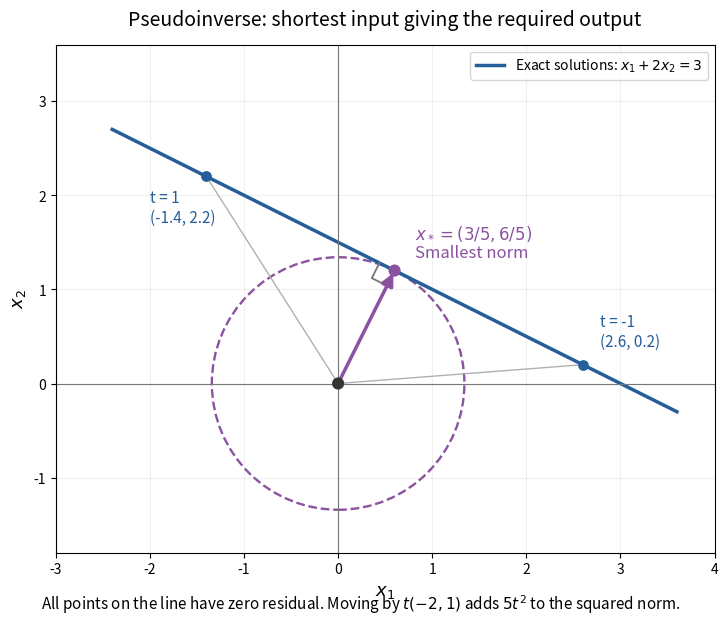

The matplotlib source for this figure:
"""The closest solution of x1 + 2 x2 = 3; output to the CWD."""

from pathlib import Path

import matplotlib
matplotlib.use("Agg")
import matplotlib.pyplot as plt
from matplotlib.patches import Circle
import numpy as np


def main():
    matrix = np.array([[1., 2.]])
    inverse = np.array([[1.], [2.]]) / 5
    closest = (inverse * 3).ravel()
    kernel = np.array([-2., 1.])
    assert np.allclose(matrix @ closest, 3)
    assert np.allclose(matrix @ kernel, 0)
    assert np.isclose(closest @ kernel, 0)
    t = np.linspace(-1.5, 1.5, 251)
    points = closest[:, None] + kernel[:, None] * t
    assert np.allclose(np.sum(points**2, axis=0), 9 / 5 + 5 * t**2)
    fig, ax = plt.subplots(figsize=(8.2, 6.6), dpi=110)
    fig.patch.set_facecolor("white")
    ax.plot(points[0], points[1], color="#245f9b", lw=2.5,
            label=r"Exact solutions: $x_1+2x_2=3$")
    ax.add_patch(Circle((0, 0), np.linalg.norm(closest), fill=False,
                        color="#8b529f", lw=1.7, linestyle="--"))
    ax.annotate("", closest, (0, 0),
                arrowprops=dict(arrowstyle="-|>", color="#8b529f",
                                lw=2.5, mutation_scale=18))
    ax.scatter([0, closest[0]], [0, closest[1]], s=60,
               c=["#343434", "#8b529f"], zorder=5)
    ax.text(closest[0] + .22, closest[1] + .14,
            r"$x_*=(3/5,6/5)$" "\nSmallest norm", fontsize=12,
            color="#8b529f")
    for shift, offset in [(-1, (.18, .2)), (1, (-.6, -.48))]:
        point = closest + shift * kernel
        ax.plot([0, point[0]], [0, point[1]], color="#b0b0b0", lw=1)
        ax.scatter(*point, color="#245f9b", s=45, zorder=4)
        ax.text(point[0] + offset[0], point[1] + offset[1],
                f"t = {shift:g}\n({point[0]:g}, {point[1]:g})",
                color="#245f9b", fontsize=11)
    unit_kernel = kernel / np.linalg.norm(kernel)
    unit_closest = closest / np.linalg.norm(closest)
    square = np.array([closest - .18 * unit_closest,
                       closest - .18 * unit_closest + .18 * unit_kernel,
                       closest + .18 * unit_kernel])
    ax.plot(square[:, 0], square[:, 1], color="#777777", lw=1.3)
    ax.axhline(0, color="#777777", lw=.8)
    ax.axvline(0, color="#777777", lw=.8)
    ax.set_aspect("equal")
    ax.set_xlim(-3, 4)
    ax.set_ylim(-1.8, 3.6)
    ax.set_xlabel(r"$x_1$", fontsize=13)
    ax.set_ylabel(r"$x_2$", fontsize=13)
    ax.set_title("Pseudoinverse: shortest input giving the required output",
                 fontsize=14, pad=14)
    ax.grid(alpha=.18)
    ax.legend(loc="upper right", fontsize=10)
    fig.text(.5, .035,
             r"All points on the line have zero residual. "
             r"Moving by $t(-2,1)$ adds $5t^2$ to the squared norm.",
             ha="center", fontsize=11)
    fig.subplots_adjust(left=.08, right=.98, bottom=.12, top=.89)
    fig.savefig(Path.cwd() / "pseudoinverse-minimum-norm-line.png",
                facecolor="white", transparent=False)
    plt.close(fig)


if __name__ == "__main__":
    main()
